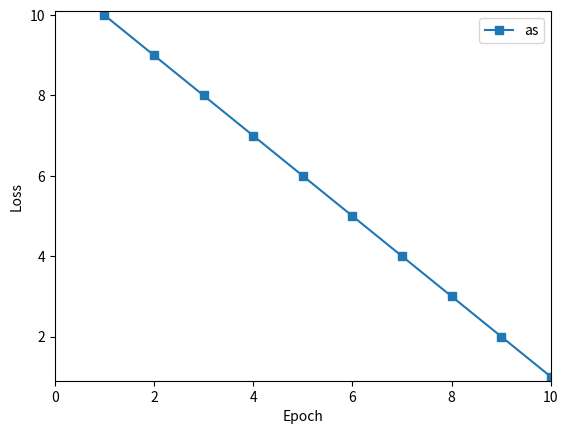
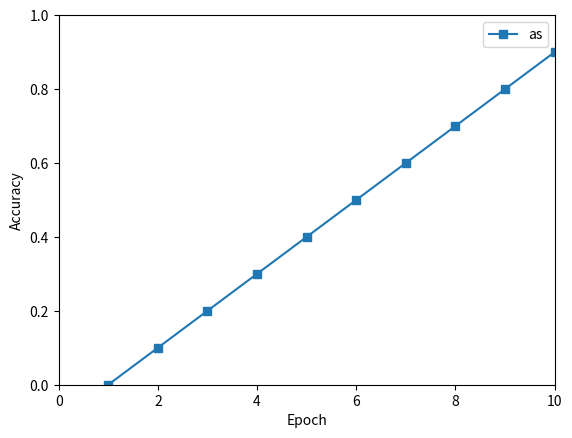

These figures' Python source, in order:
""" 绘制损失和准确率曲线 """

import matplotlib.pyplot as plt
import numpy as np

def plot_loss_and_acc(loss_and_acc_dict):
	fig = plt.figure()
	tmp = list(loss_and_acc_dict.values())
	maxEpoch = len(tmp[0][0])
	stride = np.ceil(maxEpoch / 10)

	maxLoss = max([max(x[0]) for x in loss_and_acc_dict.values()]) + 0.1
	minLoss = max(0, min([min(x[0]) for x in loss_and_acc_dict.values()]) - 0.1)

	for name, lossAndAcc in loss_and_acc_dict.items():
		plt.plot(range(1, 1 + maxEpoch), lossAndAcc[0], '-s', label=name)

	plt.xlabel('Epoch')
	plt.ylabel('Loss')
	plt.legend()
	plt.xticks(range(0, maxEpoch + 1, 2))
	plt.axis([0, maxEpoch, minLoss, maxLoss])
	plt.show()


	maxAcc = min(1, max([max(x[1]) for x in loss_and_acc_dict.values()]) + 0.1)
	minAcc = max(0, min([min(x[1]) for x in loss_and_acc_dict.values()]) - 0.1)

	fig = plt.figure()

	for name, lossAndAcc in loss_and_acc_dict.items():
		plt.plot(range(1, 1 + maxEpoch), lossAndAcc[1], '-s', label=name)

	plt.xlabel('Epoch')
	plt.ylabel('Accuracy')
	plt.xticks(range(0, maxEpoch + 1, 2))
	plt.axis([0, maxEpoch, minAcc, maxAcc])
	plt.legend()
	plt.show()



if __name__ == '__main__':
	loss = [x for x in range(10, 0, -1)]
	acc = [x / 10. for x in range(0, 10)]
	plot_loss_and_acc({'as': [loss, acc]})
